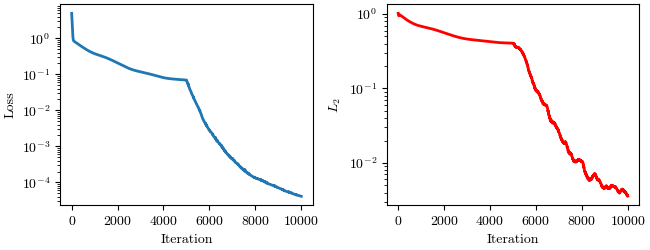

Data behind this chart, as committed beside it:
Iter, Loss, L2
0.000000000000000000e+00, 4.902975941470253396e+00, 1.021966999080162086e+00
1.000000000000000000e+00, 4.753972171155661286e+00, 1.017172331862862711e+00
2.000000000000000000e+00, 4.608765441187466116e+00, 1.012522122351068532e+00
3.000000000000000000e+00, 4.467330645949824763e+00, 1.008020380498565460e+00
4.000000000000000000e+00, 4.329639888370284240e+00, 1.003670291881127552e+00
5.000000000000000000e+00, 4.195647113314434407e+00, 9.994747781646114992e-01
6.000000000000000000e+00, 4.065306232215433191e+00, 9.954364898910834647e-01
7.000000000000000000e+00, 3.938576010906458258e+00, 9.915575980005236767e-01
8.000000000000000000e+00, 3.815408405207564524e+00, 9.878399730558309333e-01
9.000000000000000000e+00, 3.695757844367136613e+00, 9.842850306183859033e-01
1.000000000000000000e+01, 3.579575265160048758e+00, 9.808938193227260127e-01
1.100000000000000000e+01, 3.466811642156997664e+00, 9.776670252463959265e-01
1.200000000000000000e+01, 3.357415533183965017e+00, 9.746049546624747650e-01
1.300000000000000000e+01, 3.251337700237725947e+00, 9.717075296213902869e-01
1.400000000000000000e+01, 3.148523882195079615e+00, 9.689743303093230065e-01
1.500000000000000000e+01, 3.048922622618596812e+00, 9.664045498642908072e-01
1.600000000000000000e+01, 2.952480077487018129e+00, 9.639970588610760061e-01
1.700000000000000000e+01, 2.859143756897705835e+00, 9.617504285037871137e-01
1.800000000000000000e+01, 2.768858086528373619e+00, 9.596629597334321859e-01
1.900000000000000000e+01, 2.681569228194738752e+00, 9.577325839110379935e-01
2.000000000000000000e+01, 2.597222512168746444e+00, 9.559570270540578285e-01
2.100000000000000000e+01, 2.515761183139732626e+00, 9.543337365877847533e-01
2.200000000000000000e+01, 2.437130796341160366e+00, 9.528598921130558841e-01
2.300000000000000000e+01, 2.361274736301572919e+00, 9.515324100138736751e-01
2.400000000000000000e+01, 2.288137133242639898e+00, 9.503479346041028286e-01
2.500000000000000000e+01, 2.217661684853263537e+00, 9.493029239915600215e-01
2.600000000000000000e+01, 2.149790234616784090e+00, 9.483936817464831970e-01
2.700000000000000000e+01, 2.084467648795800265e+00, 9.476163411385641888e-01
2.800000000000000000e+01, 2.021635659572925459e+00, 9.469668524730455728e-01
2.900000000000000000e+01, 1.961238070816835766e+00, 9.464410108219022399e-01
3.000000000000000000e+01, 1.903216906218880844e+00, 9.460345006850182648e-01
3.100000000000000000e+01, 1.847515094522162116e+00, 9.457428630434128181e-01
3.200000000000000000e+01, 1.794075514845115737e+00, 9.455615631600222670e-01
3.300000000000000000e+01, 1.742840991954272889e+00, 9.454859812444236233e-01
3.400000000000000000e+01, 1.693753919894654292e+00, 9.455113622221561487e-01
3.500000000000000000e+01, 1.646757116828449385e+00, 9.456328417871115999e-01
3.600000000000000000e+01, 1.601793507437427877e+00, 9.458456438008224776e-01
3.700000000000000000e+01, 1.558806397412756617e+00, 9.461449008793217930e-01
3.800000000000000000e+01, 1.517739262146399426e+00, 9.465256991180207580e-01
3.900000000000000000e+01, 1.478535249885138958e+00, 9.469830130119176737e-01
4.000000000000000000e+01, 1.441138420269876708e+00, 9.475118428347144572e-01
4.100000000000000000e+01, 1.405492979669955345e+00, 9.481072851193763640e-01
4.200000000000000000e+01, 1.371543326055762790e+00, 9.487643562765937233e-01
4.300000000000000000e+01, 1.339234098284098451e+00, 9.494780250941566857e-01
4.400000000000000000e+01, 1.308511135547032911e+00, 9.502432804863877314e-01
4.500000000000000000e+01, 1.279319855100427006e+00, 9.510552303738640800e-01
4.600000000000000000e+01, 1.251606739737955998e+00, 9.519089139847444203e-01
4.700000000000000000e+01, 1.225318452888230825e+00, 9.527993008344289860e-01
4.800000000000000000e+01, 1.200402849656520221e+00, 9.537215494781448033e-01
4.900000000000000000e+01, 1.176807881189389393e+00, 9.546707509637935019e-01
5.000000000000000000e+01, 1.154482777107414204e+00, 9.556419389987778068e-01
5.100000000000000000e+01, 1.133376938477882678e+00, 9.566302888406144067e-01
5.200000000000000000e+01, 1.113441320748301600e+00, 9.576309179507042080e-01
5.300000000000000000e+01, 1.094626567440366349e+00, 9.586388799876870426e-01
5.400000000000000000e+01, 1.076885508003547320e+00, 9.596493755827094629e-01
5.500000000000000000e+01, 1.060170997410682547e+00, 9.606574460575424412e-01
5.600000000000000000e+01, 1.044437268365104643e+00, 9.616581535662930280e-01
5.700000000000000000e+01, 1.029639410672773758e+00, 9.626465693859806994e-01
5.800000000000000000e+01, 1.015733747353885663e+00, 9.636176680575920805e-01
5.900000000000000000e+01, 1.002677064233556070e+00, 9.645663752288651249e-01
... 9,940 more rows
